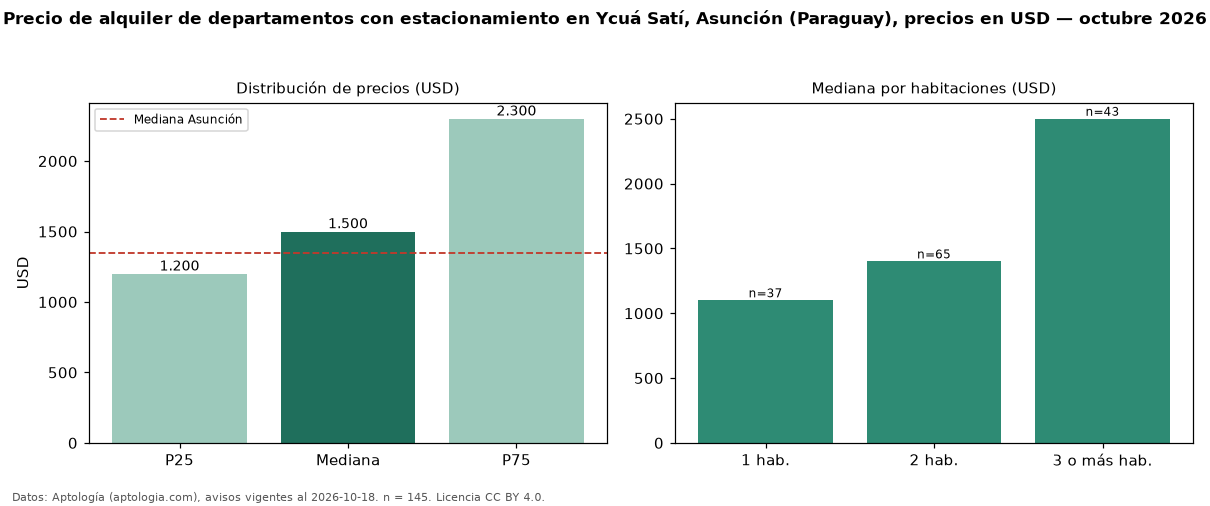

Values plotted in this chart, from the file beside it:
seccion, metrica, valor, moneda, n
filtro, parq1, con estacionamiento, , 145
precio, p25, 1200, USD, 145
precio, mediana, 1500, USD, 145
precio, p75, 2300, USD, 145
precio, minimo, 750.0, USD, 145
precio, maximo, 4300, USD, 145
m2, mediana_precio_m2, 14.84, USD, 130
m2, area_mediana_m2, 100.0, m2, 130
banos, mediana_banos, 2.0, , 
parqueadero, pct_con_parqueadero, 100.0, %, 145
habitaciones, 1, 1100, USD, 37
habitaciones, 2, 1400, USD, 65
habitaciones, 3+, 2500, USD, 43
ciudad, mediana_ciudad_referencia, 1350, USD, 
ciudad, mediana_m2_ciudad, 14.12, USD, 
fuente, fecha_datos, 2026-10-18, , 
fuente, atribucion, https://www.aptologia.com/py/alquiler/as…, , 
fuente, licencia, CC BY 4.0, , 
